The GitHub repository ZingaRene/Optimized-PGGAN-Based-Approach-for-Data-Augmentation-in-Medical-Images contains a labelled image folder "generated" with 4 categories: atelectasis, cardiomegaly, effusion, pneumonia. Examples follow, each with its label.

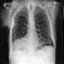
Label: atelectasis

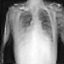
Label: cardiomegaly

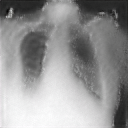
Label: cardiomegaly

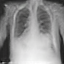
Label: atelectasis

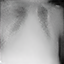
Label: pneumonia

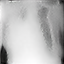
Label: pneumonia
